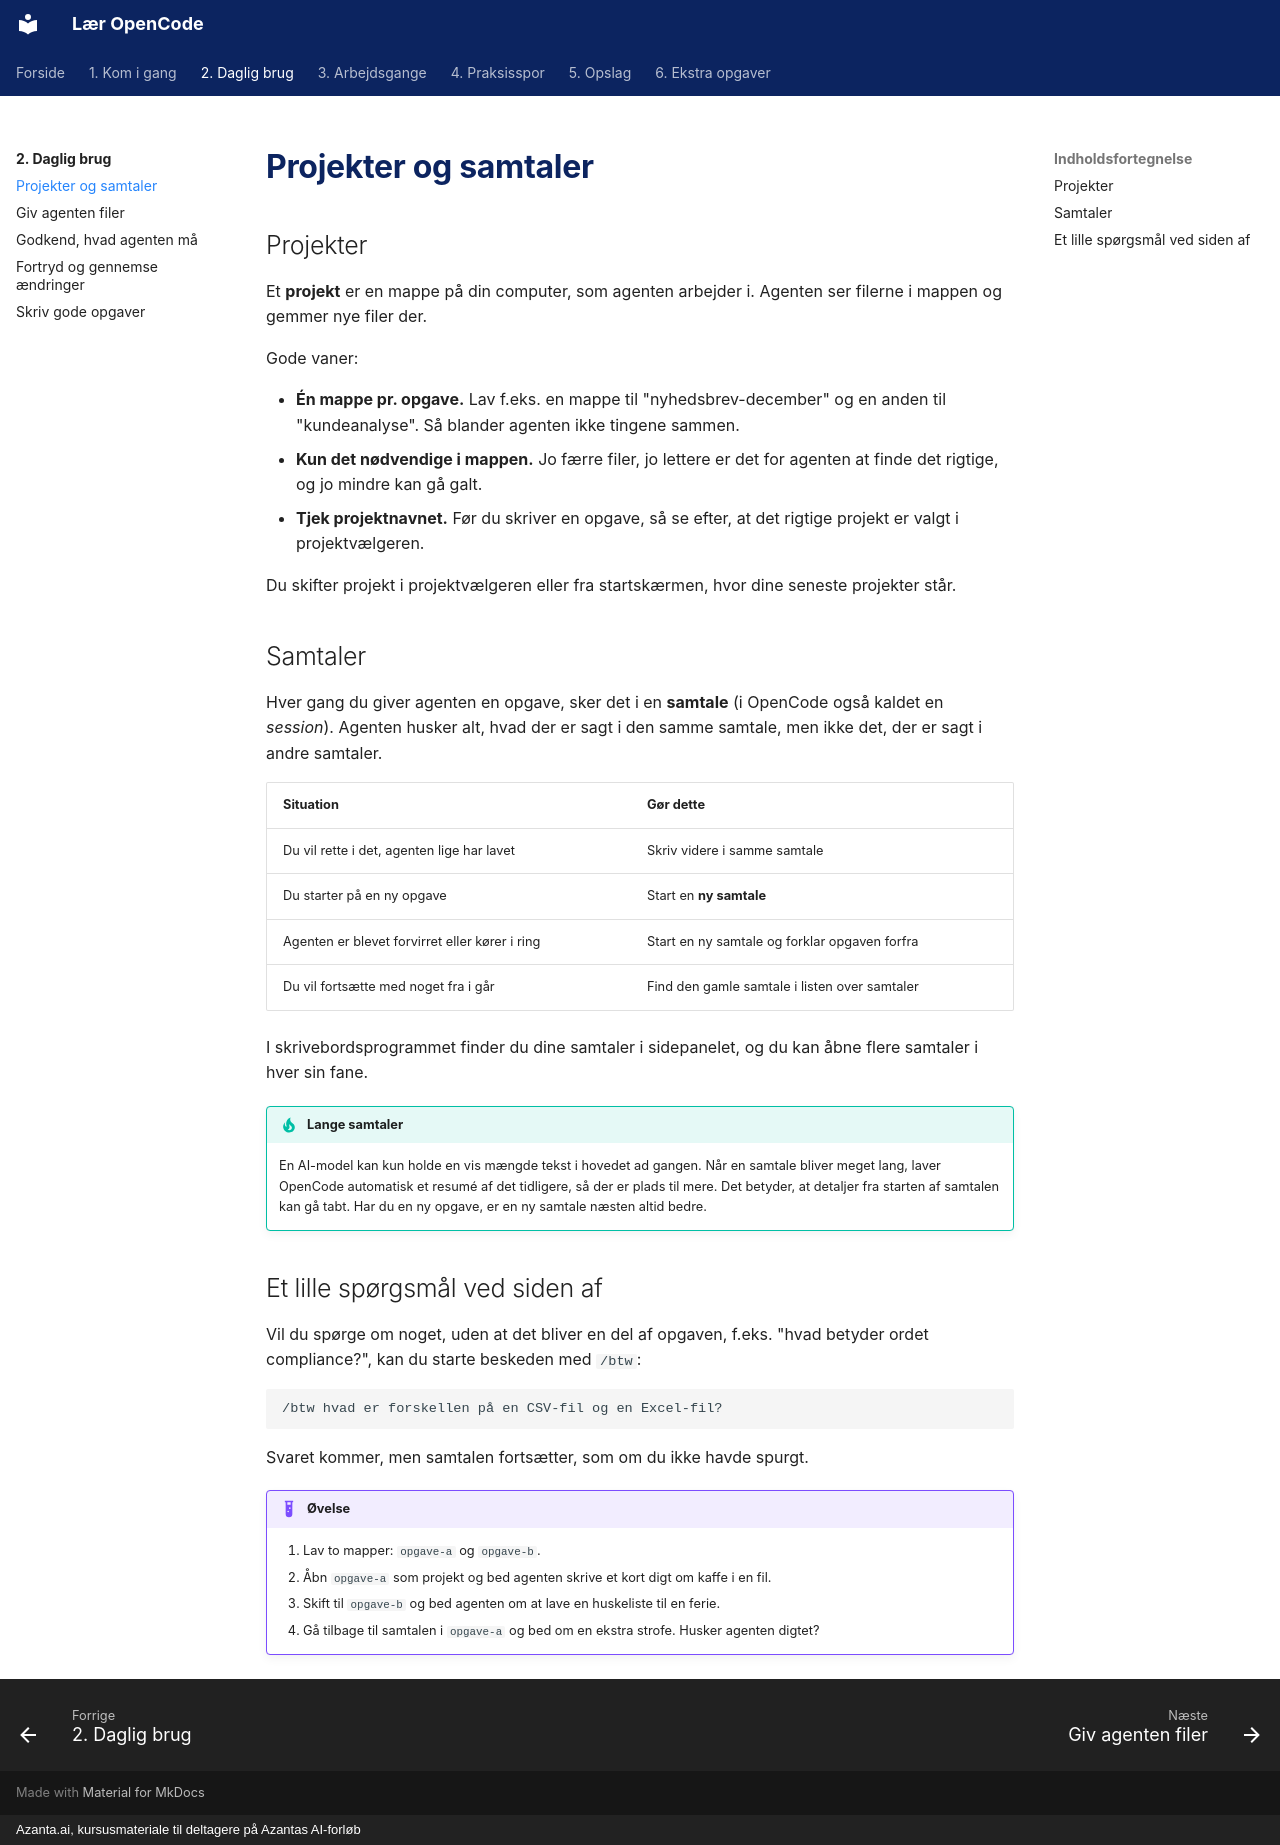

repository: hellstern/laer-opencode · page: daglig/projekter-og-samtaler/index.html · generator: mkdocs · copyright: Azanta.ai, kursusmateriale til deltagere på Azantas AI-forløb

# Projekter og samtaler

## Projekter

Et **projekt** er en mappe på din computer, som agenten arbejder i. Agenten ser filerne i mappen og gemmer nye filer der.

Gode vaner:

- **Én mappe pr. opgave.** Lav f.eks. en mappe til "nyhedsbrev-december" og en anden til "kundeanalyse". Så blander agenten ikke tingene sammen.
- **Kun det nødvendige i mappen.** Jo færre filer, jo lettere er det for agenten at finde det rigtige, og jo mindre kan gå galt.
- **Tjek projektnavnet.** Før du skriver en opgave, så se efter, at det rigtige projekt er valgt i projektvælgeren.

Du skifter projekt i projektvælgeren eller fra startskærmen, hvor dine seneste projekter står.

## Samtaler

Hver gang du giver agenten en opgave, sker det i en **samtale** (i OpenCode også kaldet en *session*). Agenten husker alt, hvad der er sagt i den samme samtale, men ikke det, der er sagt i andre samtaler.

| Situation | Gør dette |
| --- | --- |
| Du vil rette i det, agenten lige har lavet | Skriv videre i samme samtale |
| Du starter på en ny opgave | Start en **ny samtale** |
| Agenten er blevet forvirret eller kører i ring | Start en ny samtale og forklar opgaven forfra |
| Du vil fortsætte med noget fra i går | Find den gamle samtale i listen over samtaler |

I skrivebordsprogrammet finder du dine samtaler i sidepanelet, og du kan åbne flere samtaler i hver sin fane.

!!! tip "Lange samtaler"
    En AI-model kan kun holde en vis mængde tekst i hovedet ad gangen. Når en samtale bliver meget lang, laver OpenCode automatisk et resumé af det tidligere, så der er plads til mere. Det betyder, at detaljer fra starten af samtalen kan gå tabt. Har du en ny opgave, er en ny samtale næsten altid bedre.

## Et lille spørgsmål ved siden af

Vil du spørge om noget, uden at det bliver en del af opgaven, f.eks. "hvad betyder ordet compliance?", kan du starte beskeden med `/btw`:

```text
/btw hvad er forskellen på en CSV-fil og en Excel-fil?
```

Svaret kommer, men samtalen fortsætter, som om du ikke havde spurgt.

!!! example "Øvelse"
    1. Lav to mapper: `opgave-a` og `opgave-b`.
    2. Åbn `opgave-a` som projekt og bed agenten skrive et kort digt om kaffe i en fil.
    3. Skift til `opgave-b` og bed agenten om at lave en huskeliste til en ferie.
    4. Gå tilbage til samtalen i `opgave-a` og bed om en ekstra strofe. Husker agenten digtet?
